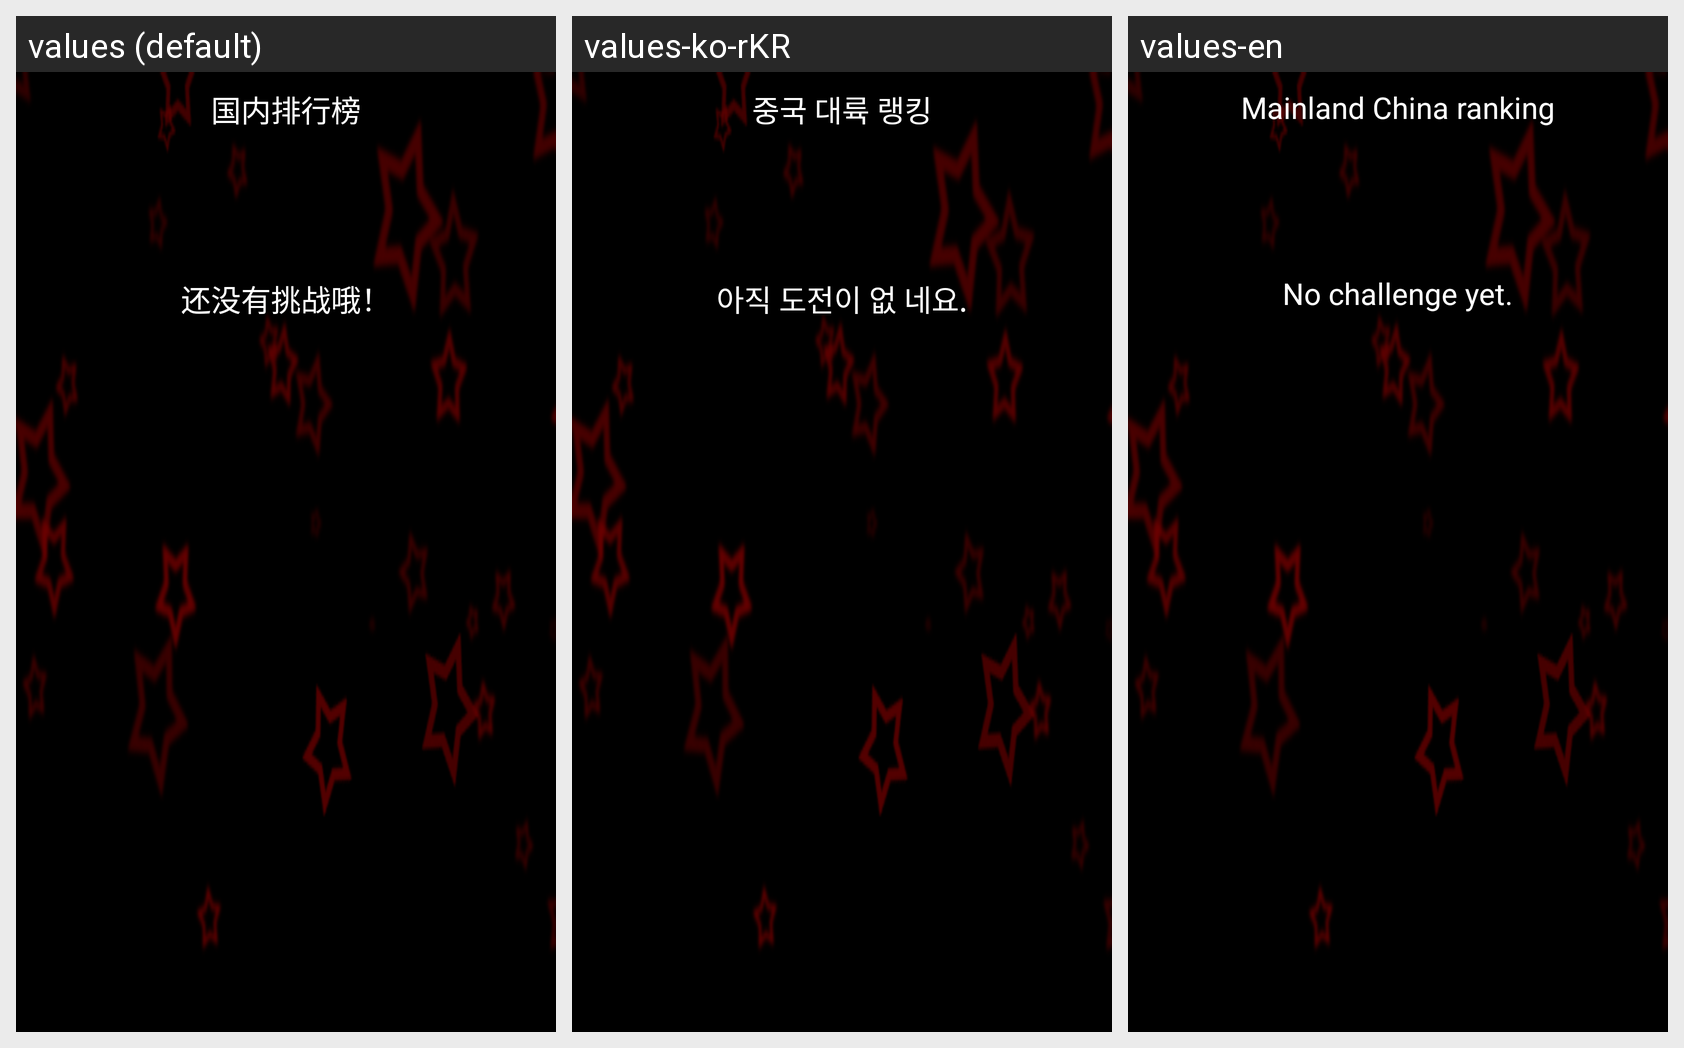

Locale-by-locale string values for the Android screen shown in this grid:
Android screen res/layout/ranking_list.xml rendered under 3 locales, left to right: values (default), values-ko-rKR, values-en. Device: Nexus 5 (rendered at 1080×1920; each locale shown at half size, 540×960, under a caption strip naming it); theme AppTheme.
Strings drawn on this screen, with the default value and each locale's value (text and hints the layout hard-codes, and strings that could not be matched under every locale, appear in the picture but are not listed):

ranking
  values: 国内排行榜
  values-ko-rKR: 중국 대륙 랭킹
  values-en: Mainland China ranking

nodatayet
  values: 还没有挑战哦！
  values-ko-rKR: 아직 도전이 없 네요.
  values-en: No challenge yet.
